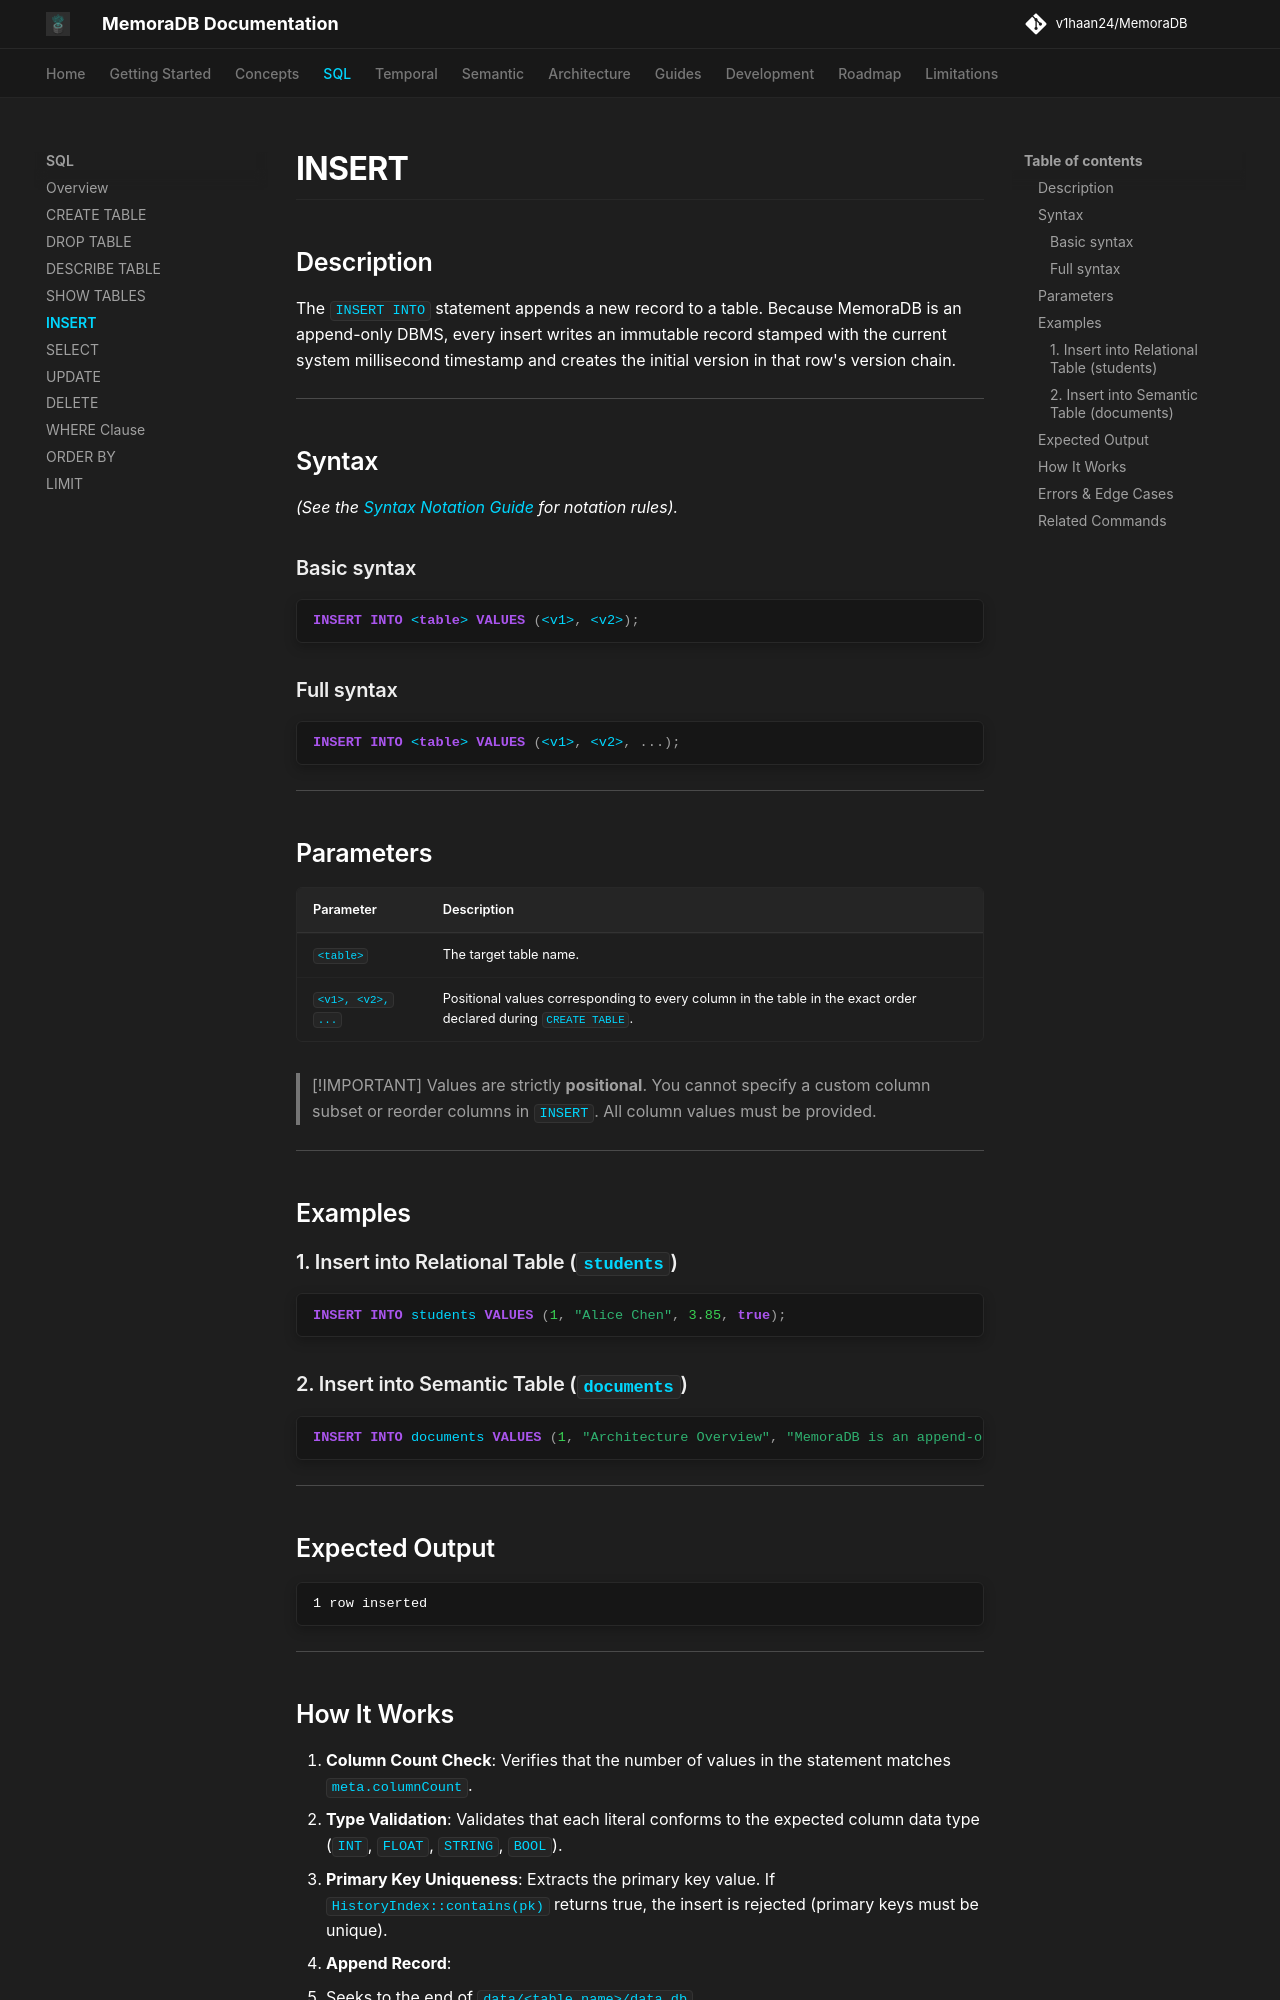

repository: v1haan24/MemoraDB · page: sql/insert/index.html · generator: mkdocs

# INSERT

## Description

The `INSERT INTO` statement appends a new record to a table. Because MemoraDB is an append-only DBMS, every insert writes an immutable record stamped with the current system millisecond timestamp and creates the initial version in that row's version chain.

---

## Syntax

*(See the [Syntax Notation Guide](../reference/grammar.md#syntax-notation-guide) for notation rules).*

### Basic syntax

```sql
INSERT INTO <table> VALUES (<v1>, <v2>);
```

### Full syntax

```sql
INSERT INTO <table> VALUES (<v1>, <v2>, ...);
```

---

## Parameters

| Parameter | Description |
|---|---|
| `<table>` | The target table name. |
| `<v1>, <v2>, ...` | Positional values corresponding to every column in the table in the exact order declared during `CREATE TABLE`. |

> [!IMPORTANT]
> Values are strictly **positional**. You cannot specify a custom column subset or reorder columns in `INSERT`. All column values must be provided.

---

## Examples

### 1. Insert into Relational Table (`students`)

```sql
INSERT INTO students VALUES (1, "Alice Chen", 3.85, true);
```

### 2. Insert into Semantic Table (`documents`)

```sql
INSERT INTO documents VALUES (1, "Architecture Overview", "MemoraDB is an append-only DBMS with temporal and semantic search.");
```

---

## Expected Output

```text
1 row inserted
```

---
